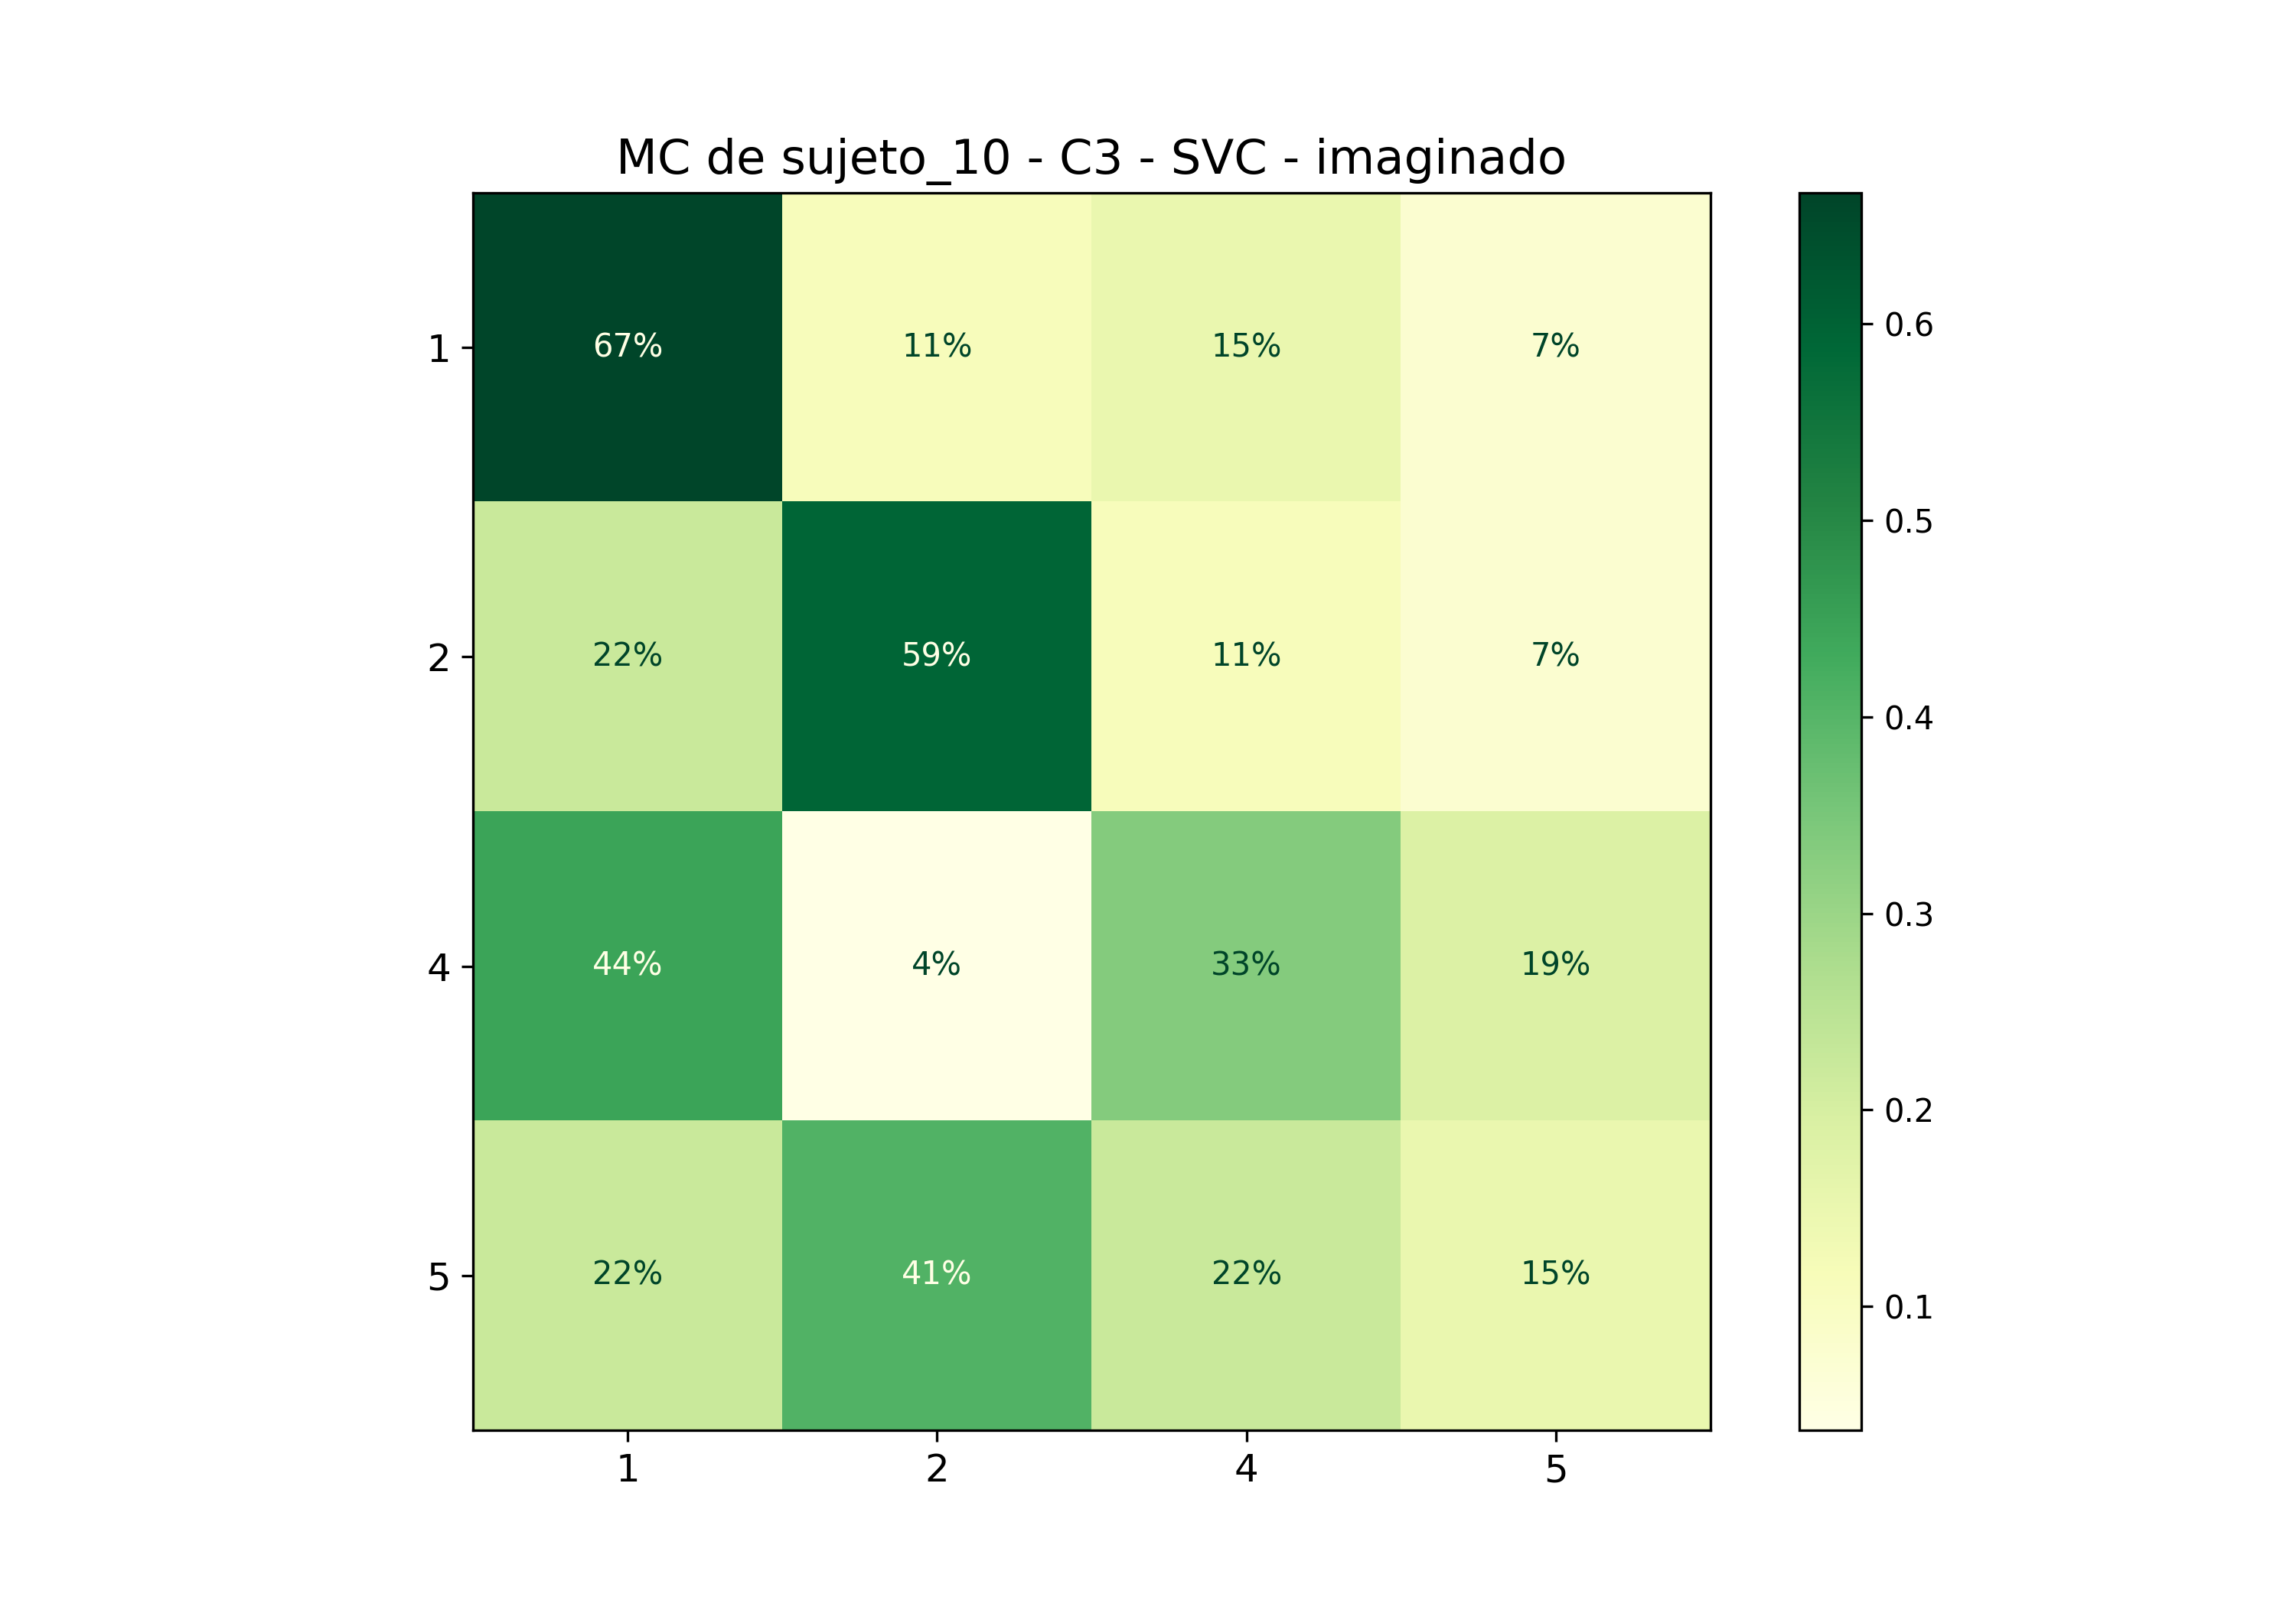

The file beside this chart, header and first rows:
; 1; 2; 4; 5
1; 0,6666666666666666; 0,1111111111111111; 0,14814814814814814; 0,07407407407407407
2; 0,2222222222222222; 0,5925925925925926; 0,1111111111111111; 0,07407407407407407
4; 0,4444444444444444; 0,037037037037037035; 0,3333333333333333; 0,18518518518518517
5; 0,2222222222222222; 0,4074074074074074; 0,2222222222222222; 0,14814814814814814
